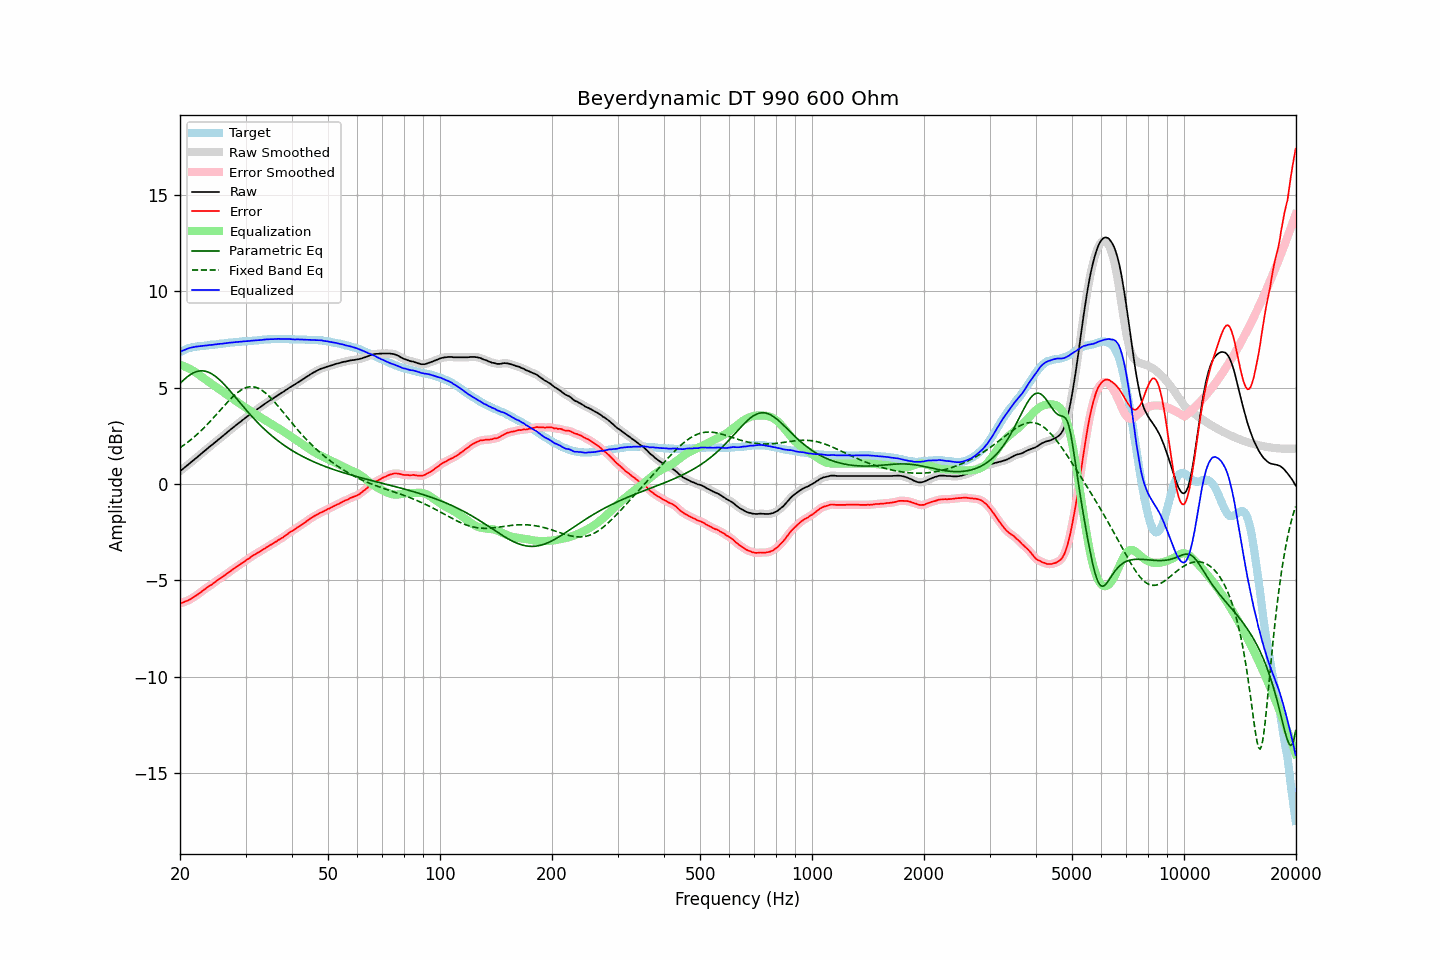

The table this chart was drawn from, first rows:
frequency, raw, error, smoothed, error_smoothed, equalization, parametric_eq, fixed_band_eq, equalized_raw, equalized_smoothed, target
20.00, 0.67, -6.19, 0.67, -6.18, 6.19, 5.22, 1.89, 6.86, 6.86, 6.86
20.20, 0.74, -6.16, 0.74, -6.16, 6.16, 5.31, 1.95, 6.90, 6.90, 6.90
20.40, 0.80, -6.14, 0.81, -6.13, 6.13, 5.39, 2.00, 6.94, 6.94, 6.94
20.61, 0.87, -6.10, 0.87, -6.10, 6.10, 5.46, 2.06, 6.97, 6.97, 6.97
20.81, 0.94, -6.07, 0.94, -6.07, 6.07, 5.53, 2.13, 7.01, 7.01, 7.01
21.02, 1.01, -6.04, 1.01, -6.03, 6.03, 5.60, 2.19, 7.04, 7.04, 7.05
21.23, 1.08, -5.99, 1.08, -5.99, 5.99, 5.66, 2.25, 7.07, 7.07, 7.07
21.44, 1.14, -5.95, 1.15, -5.94, 5.94, 5.71, 2.32, 7.09, 7.09, 7.09
21.66, 1.21, -5.90, 1.21, -5.89, 5.89, 5.76, 2.39, 7.10, 7.11, 7.11
21.87, 1.28, -5.84, 1.28, -5.84, 5.84, 5.80, 2.46, 7.12, 7.12, 7.12
22.09, 1.35, -5.79, 1.35, -5.78, 5.78, 5.83, 2.54, 7.14, 7.14, 7.14
22.31, 1.42, -5.73, 1.42, -5.73, 5.72, 5.86, 2.61, 7.15, 7.15, 7.15
22.54, 1.49, -5.67, 1.49, -5.67, 5.66, 5.87, 2.69, 7.16, 7.16, 7.16
22.76, 1.56, -5.61, 1.56, -5.60, 5.60, 5.88, 2.77, 7.17, 7.16, 7.17
22.99, 1.63, -5.54, 1.63, -5.54, 5.54, 5.88, 2.85, 7.17, 7.17, 7.17
23.22, 1.70, -5.48, 1.70, -5.48, 5.48, 5.87, 2.93, 7.18, 7.18, 7.18
23.45, 1.77, -5.42, 1.77, -5.41, 5.42, 5.85, 3.01, 7.19, 7.19, 7.19
23.69, 1.84, -5.36, 1.84, -5.35, 5.36, 5.83, 3.10, 7.20, 7.20, 7.20
23.92, 1.91, -5.30, 1.91, -5.30, 5.30, 5.80, 3.19, 7.22, 7.21, 7.21
24.16, 1.98, -5.25, 1.98, -5.25, 5.24, 5.76, 3.28, 7.23, 7.22, 7.23
24.40, 2.04, -5.21, 2.05, -5.19, 5.19, 5.71, 3.37, 7.23, 7.23, 7.25
24.65, 2.11, -5.13, 2.11, -5.13, 5.13, 5.66, 3.46, 7.24, 7.24, 7.24
24.89, 2.18, -5.07, 2.18, -5.07, 5.07, 5.60, 3.55, 7.25, 7.25, 7.25
25.14, 2.25, -5.01, 2.25, -5.00, 5.01, 5.53, 3.65, 7.26, 7.26, 7.26
25.39, 2.32, -4.95, 2.32, -4.95, 4.95, 5.46, 3.74, 7.28, 7.27, 7.27
25.65, 2.39, -4.90, 2.39, -4.89, 4.89, 5.38, 3.83, 7.28, 7.28, 7.29
25.91, 2.45, -4.84, 2.46, -4.84, 4.83, 5.30, 3.93, 7.29, 7.29, 7.29
26.16, 2.52, -4.78, 2.52, -4.78, 4.78, 5.22, 4.02, 7.30, 7.30, 7.30
26.43, 2.59, -4.72, 2.59, -4.72, 4.72, 5.13, 4.12, 7.31, 7.31, 7.31
26.69, 2.66, -4.66, 2.66, -4.66, 4.66, 5.04, 4.21, 7.32, 7.32, 7.32
26.96, 2.73, -4.61, 2.73, -4.60, 4.60, 4.95, 4.30, 7.33, 7.33, 7.34
27.23, 2.80, -4.55, 2.80, -4.54, 4.54, 4.85, 4.38, 7.34, 7.34, 7.35
27.50, 2.87, -4.48, 2.87, -4.48, 4.48, 4.76, 4.47, 7.35, 7.35, 7.35
27.77, 2.93, -4.42, 2.94, -4.42, 4.42, 4.66, 4.55, 7.35, 7.36, 7.35
28.05, 3.00, -4.37, 3.00, -4.36, 4.36, 4.56, 4.63, 7.36, 7.36, 7.37
28.33, 3.07, -4.30, 3.07, -4.30, 4.30, 4.46, 4.70, 7.38, 7.37, 7.37
28.62, 3.13, -4.25, 3.13, -4.24, 4.25, 4.36, 4.77, 7.38, 7.38, 7.38
28.90, 3.20, -4.19, 3.20, -4.19, 4.19, 4.26, 4.83, 7.39, 7.39, 7.39
29.19, 3.26, -4.13, 3.26, -4.13, 4.13, 4.16, 4.88, 7.39, 7.39, 7.39
29.48, 3.33, -4.09, 3.33, -4.08, 4.07, 4.06, 4.93, 7.41, 7.40, 7.42
29.78, 3.39, -4.02, 3.39, -4.02, 4.02, 3.96, 4.97, 7.41, 7.41, 7.41
30.08, 3.46, -3.96, 3.46, -3.96, 3.96, 3.87, 5.00, 7.42, 7.42, 7.42
30.38, 3.52, -3.90, 3.52, -3.90, 3.90, 3.77, 5.03, 7.42, 7.42, 7.42
30.68, 3.58, -3.86, 3.59, -3.85, 3.85, 3.68, 5.05, 7.43, 7.43, 7.44
30.99, 3.65, -3.79, 3.65, -3.79, 3.79, 3.58, 5.05, 7.44, 7.44, 7.44
31.30, 3.71, -3.73, 3.71, -3.73, 3.73, 3.49, 5.05, 7.45, 7.45, 7.44
31.61, 3.77, -3.68, 3.77, -3.67, 3.68, 3.40, 5.04, 7.45, 7.45, 7.45
31.93, 3.83, -3.63, 3.83, -3.63, 3.63, 3.31, 5.03, 7.46, 7.46, 7.46
32.24, 3.88, -3.58, 3.89, -3.58, 3.58, 3.22, 5.00, 7.46, 7.46, 7.46
32.57, 3.94, -3.54, 3.94, -3.53, 3.53, 3.14, 4.96, 7.47, 7.47, 7.48
32.89, 4.00, -3.48, 4.00, -3.48, 3.48, 3.05, 4.92, 7.48, 7.48, 7.48
33.22, 4.06, -3.43, 4.06, -3.43, 3.43, 2.97, 4.87, 7.49, 7.49, 7.49
33.55, 4.12, -3.38, 4.12, -3.37, 3.38, 2.89, 4.81, 7.50, 7.50, 7.50
33.89, 4.18, -3.33, 4.18, -3.32, 3.33, 2.81, 4.74, 7.51, 7.51, 7.51
34.23, 4.24, -3.27, 4.24, -3.27, 3.27, 2.74, 4.67, 7.52, 7.51, 7.51
34.57, 4.29, -3.23, 4.30, -3.22, 3.22, 2.66, 4.60, 7.52, 7.52, 7.52
34.92, 4.35, -3.17, 4.35, -3.17, 3.17, 2.59, 4.51, 7.52, 7.52, 7.52
35.27, 4.40, -3.13, 4.40, -3.12, 3.12, 2.52, 4.43, 7.52, 7.52, 7.53
35.62, 4.45, -3.08, 4.46, -3.07, 3.07, 2.45, 4.34, 7.52, 7.53, 7.53
35.97, 4.51, -3.02, 4.51, -3.02, 3.02, 2.38, 4.24, 7.53, 7.53, 7.53
... 635 more rows
